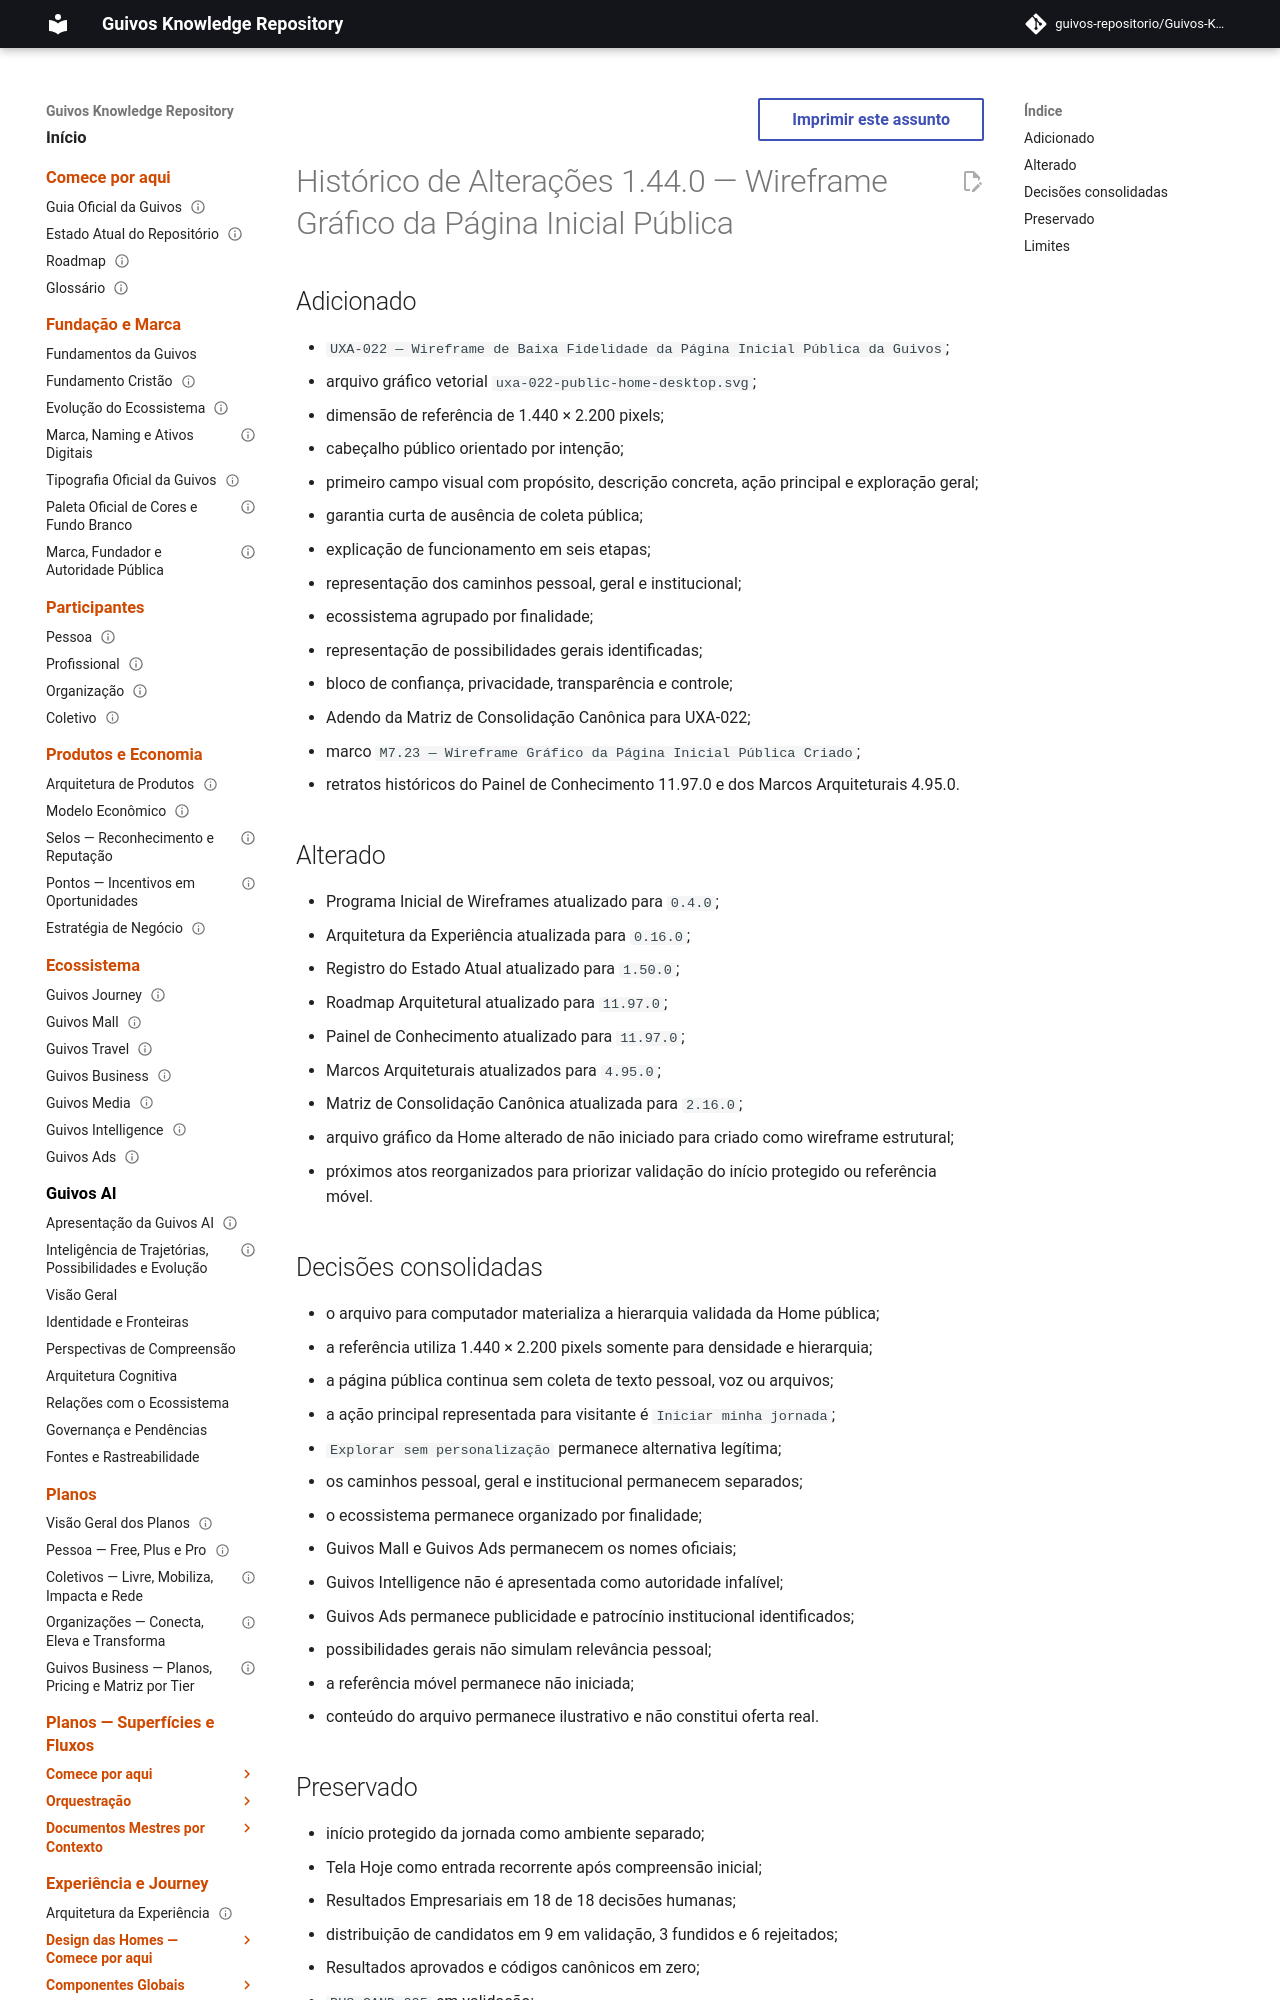

repository: guivos-repositorio/Guivos-Knowledge-Repository · page: project/changelog-1.44.0-uxa-022/index.html · generator: mkdocs

---
id: GKR-CHANGELOG-1.44.0
title: Histórico de Alterações 1.44.0 — Wireframe Gráfico da Página Inicial Pública
status: historical
version: 1.44.0
owner: Guivos
last_updated: 2026-07-26
related:
  - GKR-STATE-001
  - ROADMAP-11.97.0
  - UXA-000
  - UXA-021
  - GKR-CANON-MATRIX-UXA-022
  - M7.23
normative: false
---

# Histórico de Alterações 1.44.0 — Wireframe Gráfico da Página Inicial Pública

## Adicionado

- `UXA-022 — Wireframe de Baixa Fidelidade da Página Inicial Pública da Guivos`;
- arquivo gráfico vetorial `uxa-022-public-home-desktop.svg`;
- dimensão de referência de 1.440 × 2.200 pixels;
- cabeçalho público orientado por intenção;
- primeiro campo visual com propósito, descrição concreta, ação principal e exploração geral;
- garantia curta de ausência de coleta pública;
- explicação de funcionamento em seis etapas;
- representação dos caminhos pessoal, geral e institucional;
- ecossistema agrupado por finalidade;
- representação de possibilidades gerais identificadas;
- bloco de confiança, privacidade, transparência e controle;
- Adendo da Matriz de Consolidação Canônica para UXA-022;
- marco `M7.23 — Wireframe Gráfico da Página Inicial Pública Criado`;
- retratos históricos do Painel de Conhecimento 11.97.0 e dos Marcos Arquiteturais 4.95.0.
